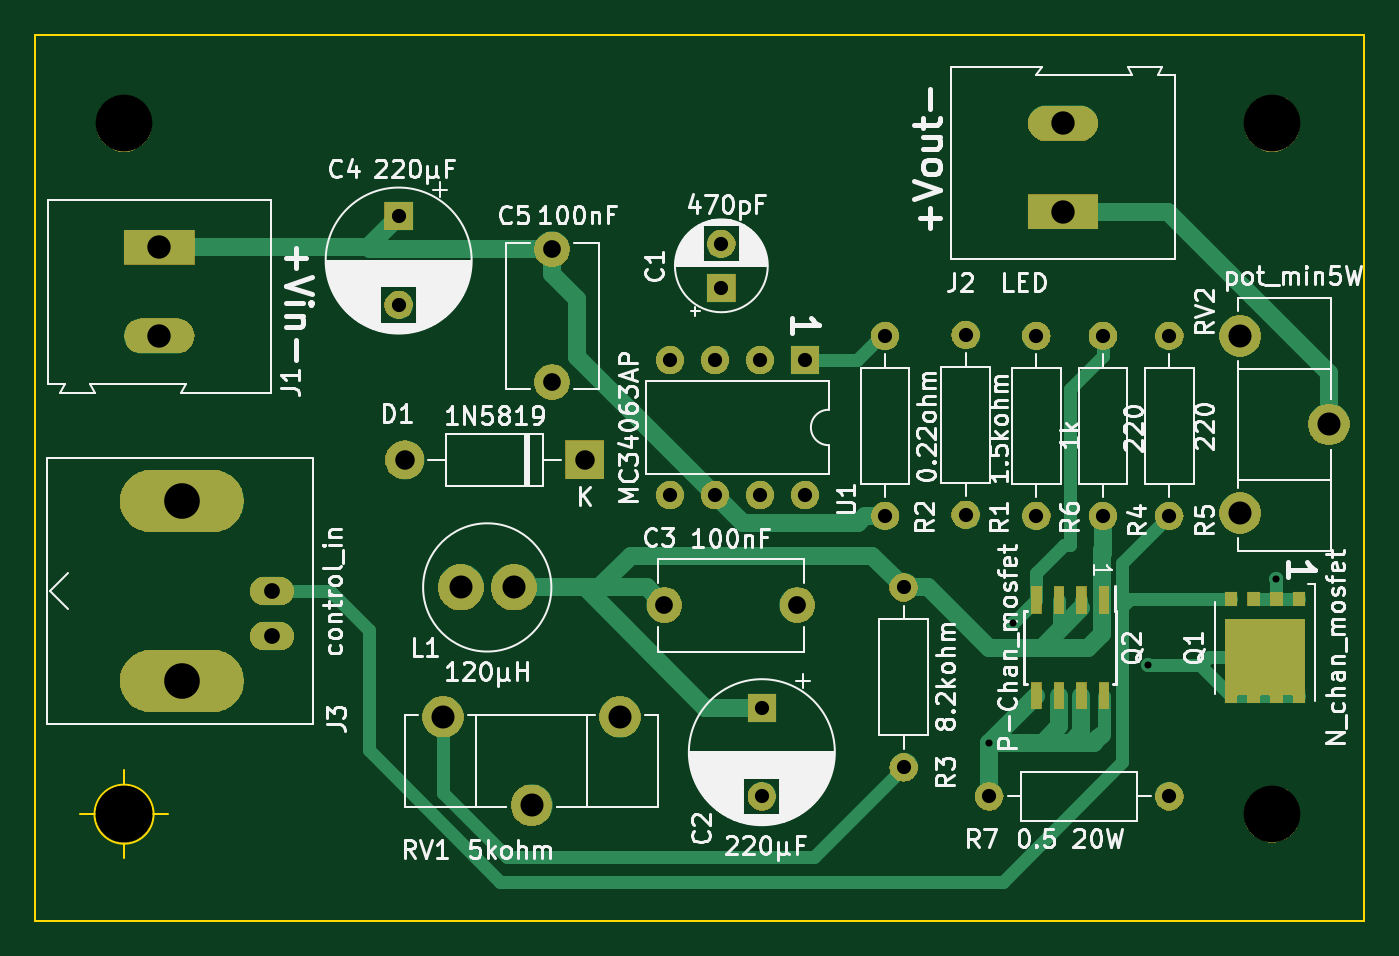
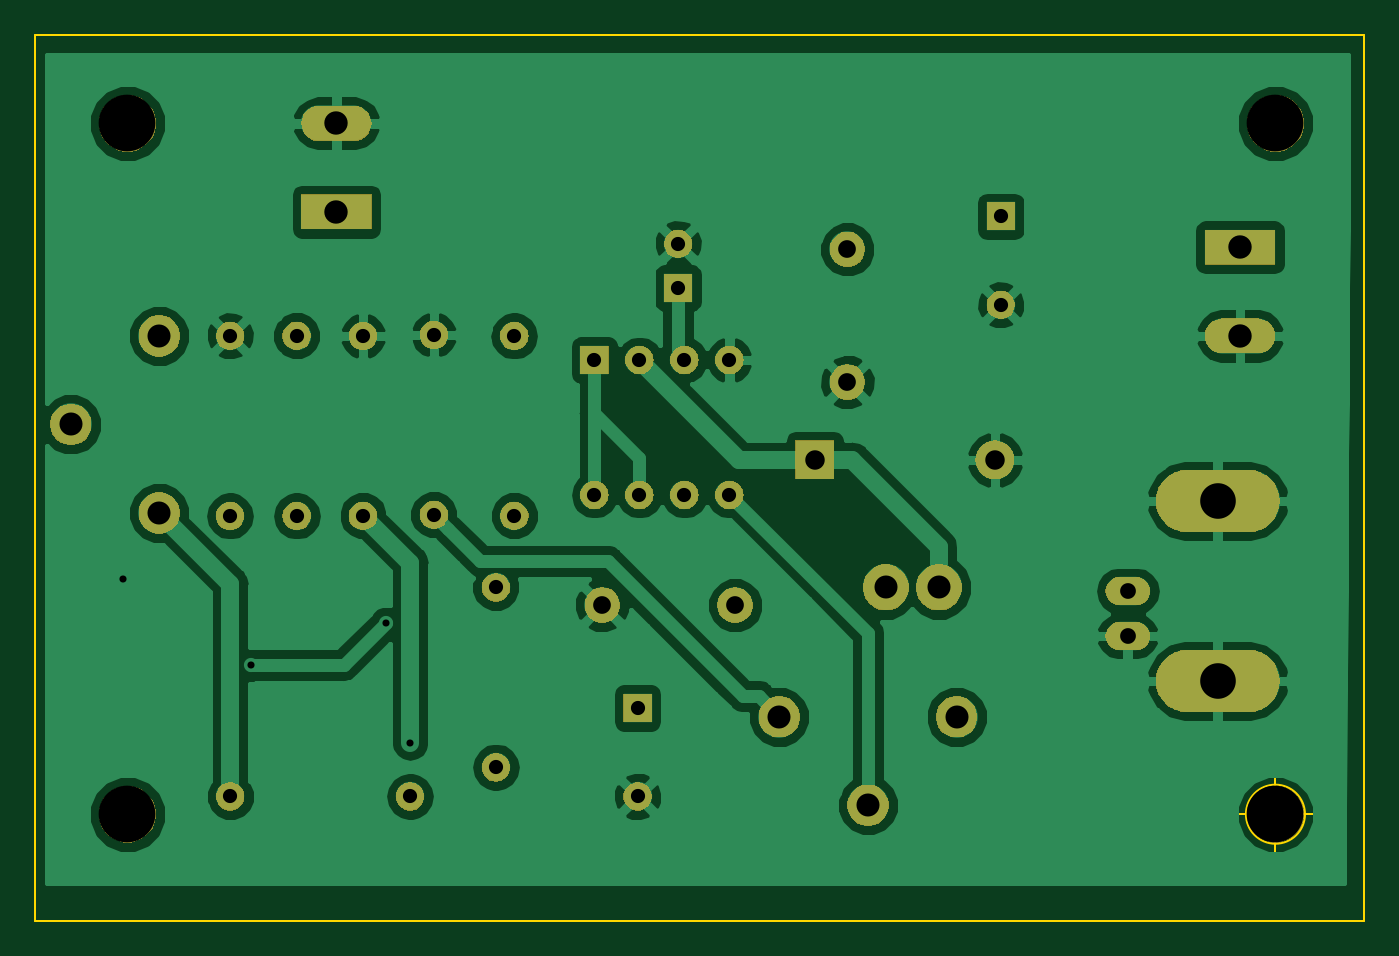
Circuit board: 11 layer files. Board 75.0 x 50.0 mm.
- bottom_copper: led_driver-B.Cu.gbr (71938 bytes)
- bottom_mask: led_driver-B.Mask.gbr (49019 bytes)
- paste: led_driver-B.Paste.gbr (548 bytes)
- bottom_silk: led_driver-B.SilkS.gbr (549 bytes)
- outline: led_driver-Edge.Cuts.gbr (907 bytes)
- top_copper: led_driver-F.Cu.gbr (11978 bytes)
- top_mask: led_driver-F.Mask.gbr (52799 bytes)
- paste: led_driver-F.Paste.gbr (1238 bytes)
- top_silk: led_driver-F.SilkS.gbr (83630 bytes)
- drill: led_driver-NPTH.drl (222 bytes)
- drill: led_driver-PTH.drl (1005 bytes)

=== bottom_copper: led_driver-B.Cu.gbr (71938 bytes, source omitted) ===
=== bottom_mask: led_driver-B.Mask.gbr (49019 bytes, source omitted) ===
=== paste: led_driver-B.Paste.gbr ===
G04 #@! TF.GenerationSoftware,KiCad,Pcbnew,5.0.2-bee76a0~70~ubuntu18.04.1*
G04 #@! TF.CreationDate,2019-07-10T16:12:49+01:00*
G04 #@! TF.ProjectId,led_driver,6c65645f-6472-4697-9665-722e6b696361,rev?*
G04 #@! TF.SameCoordinates,Original*
G04 #@! TF.FileFunction,Paste,Bot*
G04 #@! TF.FilePolarity,Positive*
%FSLAX46Y46*%
G04 Gerber Fmt 4.6, Leading zero omitted, Abs format (unit mm)*
G04 Created by KiCad (PCBNEW 5.0.2-bee76a0~70~ubuntu18.04.1) date Wed 10 Jul 2019 16:12:49 BST*
%MOMM*%
%LPD*%
G01*
G04 APERTURE LIST*
G04 APERTURE END LIST*
M02*

=== bottom_silk: led_driver-B.SilkS.gbr ===
G04 #@! TF.GenerationSoftware,KiCad,Pcbnew,5.0.2-bee76a0~70~ubuntu18.04.1*
G04 #@! TF.CreationDate,2019-07-10T16:12:49+01:00*
G04 #@! TF.ProjectId,led_driver,6c65645f-6472-4697-9665-722e6b696361,rev?*
G04 #@! TF.SameCoordinates,Original*
G04 #@! TF.FileFunction,Legend,Bot*
G04 #@! TF.FilePolarity,Positive*
%FSLAX46Y46*%
G04 Gerber Fmt 4.6, Leading zero omitted, Abs format (unit mm)*
G04 Created by KiCad (PCBNEW 5.0.2-bee76a0~70~ubuntu18.04.1) date Wed 10 Jul 2019 16:12:49 BST*
%MOMM*%
%LPD*%
G01*
G04 APERTURE LIST*
G04 APERTURE END LIST*
M02*

=== outline: led_driver-Edge.Cuts.gbr ===
G04 #@! TF.GenerationSoftware,KiCad,Pcbnew,5.0.2-bee76a0~70~ubuntu18.04.1*
G04 #@! TF.CreationDate,2019-07-10T16:12:49+01:00*
G04 #@! TF.ProjectId,led_driver,6c65645f-6472-4697-9665-722e6b696361,rev?*
G04 #@! TF.SameCoordinates,Original*
G04 #@! TF.FileFunction,Profile,NP*
%FSLAX46Y46*%
G04 Gerber Fmt 4.6, Leading zero omitted, Abs format (unit mm)*
G04 Created by KiCad (PCBNEW 5.0.2-bee76a0~70~ubuntu18.04.1) date Wed 10 Jul 2019 16:12:49 BST*
%MOMM*%
%LPD*%
G01*
G04 APERTURE LIST*
%ADD10C,0.100000*%
G04 APERTURE END LIST*
D10*
X92666666Y-97000000D02*
G75*
G03X92666666Y-97000000I-1666666J0D01*
G01*
X88500000Y-97000000D02*
X93500000Y-97000000D01*
X91000000Y-94500000D02*
X91000000Y-99500000D01*
X86000000Y-103000000D02*
X86000000Y-53000000D01*
X161000000Y-103000000D02*
X86000000Y-103000000D01*
X161000000Y-53000000D02*
X161000000Y-103000000D01*
X86000000Y-53000000D02*
X161000000Y-53000000D01*
M02*

=== top_copper: led_driver-F.Cu.gbr (11978 bytes, source omitted) ===
=== top_mask: led_driver-F.Mask.gbr (52799 bytes, source omitted) ===
=== paste: led_driver-F.Paste.gbr ===
G04 #@! TF.GenerationSoftware,KiCad,Pcbnew,5.0.2-bee76a0~70~ubuntu18.04.1*
G04 #@! TF.CreationDate,2019-07-10T16:12:49+01:00*
G04 #@! TF.ProjectId,led_driver,6c65645f-6472-4697-9665-722e6b696361,rev?*
G04 #@! TF.SameCoordinates,Original*
G04 #@! TF.FileFunction,Paste,Top*
G04 #@! TF.FilePolarity,Positive*
%FSLAX46Y46*%
G04 Gerber Fmt 4.6, Leading zero omitted, Abs format (unit mm)*
G04 Created by KiCad (PCBNEW 5.0.2-bee76a0~70~ubuntu18.04.1) date Wed 10 Jul 2019 16:12:49 BST*
%MOMM*%
%LPD*%
G01*
G04 APERTURE LIST*
%ADD10R,0.700000X0.800000*%
%ADD11R,1.550000X1.600000*%
%ADD12R,1.550000X1.200000*%
%ADD13R,0.600000X1.550000*%
G04 APERTURE END LIST*
D10*
G04 #@! TO.C,Q1*
X157310000Y-84850000D03*
X156040000Y-84850000D03*
X154760000Y-84850000D03*
X153490000Y-84850000D03*
X153490000Y-90350000D03*
X154760000Y-90350000D03*
X156040000Y-90350000D03*
X157310000Y-90350000D03*
D11*
X156490000Y-88850000D03*
X154310000Y-88850000D03*
D12*
X156490000Y-86850000D03*
X154310000Y-86850000D03*
G04 #@! TD*
D13*
G04 #@! TO.C,Q2*
X146305000Y-84900000D03*
X145035000Y-84900000D03*
X143765000Y-84900000D03*
X142495000Y-84900000D03*
X142495000Y-90300000D03*
X143765000Y-90300000D03*
X145035000Y-90300000D03*
X146305000Y-90300000D03*
G04 #@! TD*
M02*

=== top_silk: led_driver-F.SilkS.gbr (83630 bytes, source omitted) ===
=== drill: led_driver-NPTH.drl ===
M48
;DRILL file {KiCad 5.0.2-bee76a0~70~ubuntu18.04.1} date Wed 10 Jul 2019 16:12:44 BST
;FORMAT={-:-/ absolute / metric / decimal}
FMAT,2
METRIC,TZ
T1C3.200
%
G90
G05
T1
X155.8Y-58.
X91.Y-58.
X155.8Y-97.
X91.Y-97.
T0
M30

=== drill: led_driver-PTH.drl ===
M48
;DRILL file {KiCad 5.0.2-bee76a0~70~ubuntu18.04.1} date Wed 10 Jul 2019 16:12:44 BST
;FORMAT={-:-/ absolute / metric / decimal}
FMAT,2
METRIC,TZ
T1C0.400
T2C0.800
T3C0.890
T4C1.000
T5C1.100
T6C1.300
T7C1.320
T8C2.010
%
G90
G05
T1
X139.84Y-92.955
X141.2Y-86.2
X148.8Y-88.6
X156.04Y-83.7
T2
X133.96Y-70.
X133.96Y-80.16
X135.Y-84.2
X135.Y-94.36
X142.5Y-70.
X142.5Y-80.16
X106.5Y-63.25
X106.5Y-68.25
X121.818Y-71.361
X121.818Y-78.981
X124.358Y-71.361
X124.358Y-78.981
X126.898Y-71.361
X126.898Y-78.981
X129.438Y-71.361
X129.438Y-78.981
X139.84Y-96.
X150.Y-96.
X146.25Y-70.
X146.25Y-80.16
X138.5Y-69.938
X138.5Y-80.098
X150.Y-70.
X150.Y-80.16
X124.714Y-64.797
X124.714Y-67.297
X127.Y-91.
X127.Y-96.
T3
X99.339Y-84.404
X99.339Y-86.944
T4
X115.164Y-65.112
X115.164Y-72.612
X121.5Y-85.2
X129.Y-85.2
T5
X106.84Y-77.
X117.Y-77.
T6
X154.Y-70.
X154.Y-80.
X159.Y-75.
X109.Y-91.5
X114.Y-96.5
X119.Y-91.5
X110.Y-84.2
X113.Y-84.2
T7
X93.Y-65.
X93.Y-70.
X144.Y-58.
X144.Y-63.
T8
X94.259Y-79.324
X94.259Y-89.484
T0
M30
